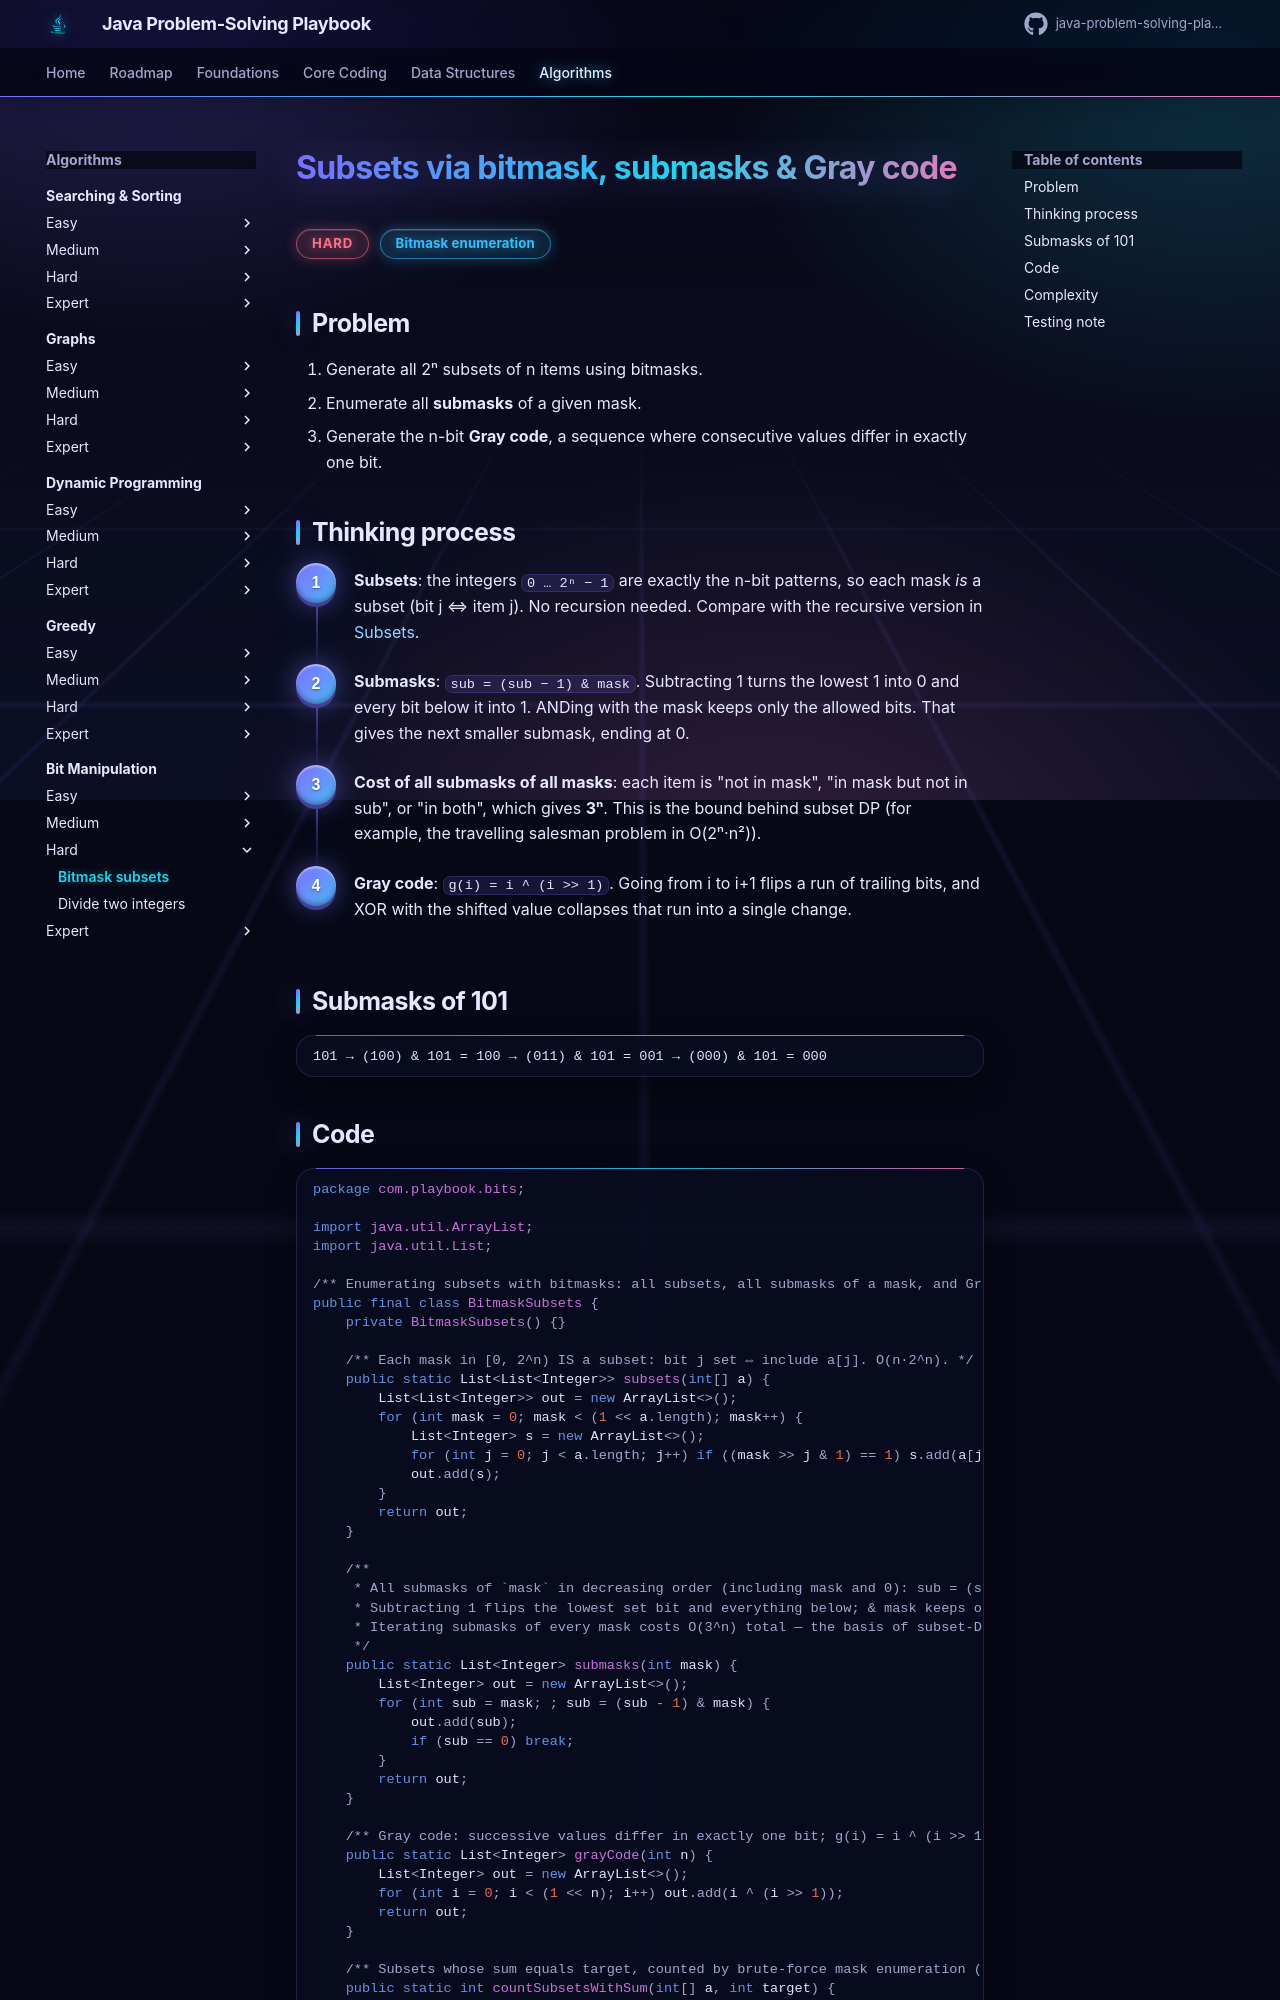

repository: khiruashish/java-problem-solving-playbook · page: 15-bit-manipulation/bitmask-subsets/index.html · generator: mkdocs

# Subsets via bitmask, submasks & Gray code

<span class="badge hard">Hard</span> <span class="badge tag">Bitmask enumeration</span>

## Problem
1. Generate all 2ⁿ subsets of n items using bitmasks.
2. Enumerate all **submasks** of a given mask.
3. Generate the n-bit **Gray code**, a sequence where consecutive values differ in exactly one bit.

## Thinking process
<div class="steps" markdown>

1. **Subsets**: the integers `0 … 2ⁿ − 1` are exactly the n-bit patterns, so each mask *is* a subset (bit j ⇔ item j). No recursion needed.
   Compare with the recursive version in [Subsets](../04-recursion/subsets.md).
2. **Submasks**: `sub = (sub − 1) & mask`. Subtracting 1 turns the lowest 1 into 0 and every bit below it into 1. ANDing with
   the mask keeps only the allowed bits. That gives the next smaller submask, ending at 0.
3. **Cost of all submasks of all masks**: each item is "not in mask", "in mask but not in sub", or "in both", which gives **3ⁿ**.
   This is the bound behind subset DP (for example, the travelling salesman problem in O(2ⁿ·n²)).
4. **Gray code**: `g(i) = i ^ (i >> 1)`. Going from i to i+1 flips a run of trailing bits, and XOR with the shifted value
   collapses that run into a single change.

</div>
